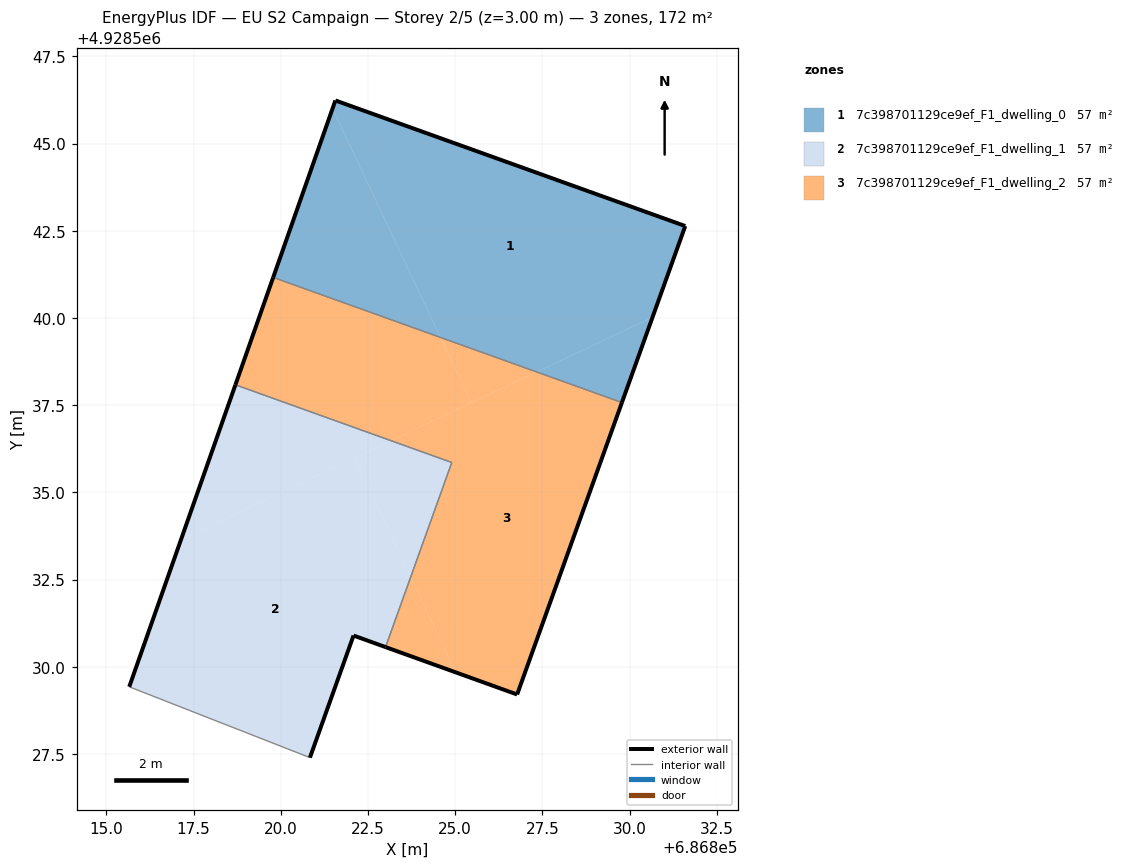
=== STOREY PLAN SPEC (per zone: floor XY polygon, exterior-wall plan segments, windows/doors) ===
zone 1: 7c398701129ce9ef_F1_dwelling_0  (57.2 m²)
  floor: (686830.66, 4928540.02) (686831.60, 4928542.63) (686821.57, 4928546.23) (686821.48, 4928546.00) (686824.58, 4928539.44) (686827.34, 4928538.45)
  floor: (686824.58, 4928539.44) (686821.48, 4928546.00) (686819.78, 4928541.16)
  floor: (686829.78, 4928537.57) (686830.66, 4928540.02) (686827.34, 4928538.45)
  exterior wall: (686831.60, 4928542.63) – (686829.78, 4928537.57)  [5.4 m]
  exterior wall: (686819.78, 4928541.16) – (686821.57, 4928546.23)  [5.4 m]
  exterior wall: (686821.57, 4928546.23) – (686831.60, 4928542.63)  [10.7 m]
  interior walls: 1
zone 2: 7c398701129ce9ef_F1_dwelling_1  (57.2 m²)
  floor: (686820.84, 4928527.39) (686822.09, 4928530.89) (686823.01, 4928530.56) (686823.72, 4928532.57) (686822.11, 4928535.99) (686817.14, 4928533.64) (686815.66, 4928529.42)
  floor: (686823.16, 4928536.48) (686818.70, 4928538.08) (686817.14, 4928533.64)
  floor: (686823.72, 4928532.57) (686824.90, 4928535.86) (686823.16, 4928536.48) (686822.11, 4928535.99)
  exterior wall: (686815.66, 4928529.42) – (686818.70, 4928538.08)  [9.2 m]
  exterior wall: (686823.01, 4928530.56) – (686822.09, 4928530.89)  [1.0 m]
  exterior wall: (686822.09, 4928530.89) – (686820.84, 4928527.39)  [3.7 m]
  interior walls: 3
zone 3: 7c398701129ce9ef_F1_dwelling_2  (57.2 m²)
  floor: (686826.78, 4928529.20) (686829.78, 4928537.57) (686827.34, 4928538.45) (686823.16, 4928536.48) (686824.90, 4928535.86) (686823.72, 4928532.57) (686825.01, 4928529.84)
  floor: (686825.01, 4928529.84) (686823.72, 4928532.57) (686823.01, 4928530.56)
  floor: (686825.46, 4928537.57) (686824.58, 4928539.44) (686819.78, 4928541.16) (686818.70, 4928538.08) (686823.16, 4928536.48)
  floor: (686827.34, 4928538.45) (686824.58, 4928539.44) (686825.46, 4928537.57)
  exterior wall: (686818.70, 4928538.08) – (686819.78, 4928541.16)  [3.3 m]
  exterior wall: (686829.78, 4928537.57) – (686826.78, 4928529.20)  [8.9 m]
  exterior wall: (686826.78, 4928529.20) – (686823.01, 4928530.56)  [4.0 m]
  interior walls: 3

=== DERIVED (storey summary) ===
Building: EU S2 Campaign
Storey: 2 of 5  (floor level z = 3.00 m)
Storey gross floor area: 171.6 m²
Zones on this storey: 3
  - 7c398701129ce9ef_F1_dwelling_0: floor 57.2 m²; exterior wall 21.4 m (64.2 m²); WWR 0.0%
  - 7c398701129ce9ef_F1_dwelling_1: floor 57.2 m²; exterior wall 13.9 m (41.6 m²); WWR 0.0%
  - 7c398701129ce9ef_F1_dwelling_2: floor 57.2 m²; exterior wall 16.2 m (48.5 m²); WWR 0.0%
Zone adjacency (shared interzone walls):
  - 7c398701129ce9ef_F1_dwelling_0 ↔ 7c398701129ce9ef_F1_dwelling_2
  - 7c398701129ce9ef_F1_dwelling_1 ↔ 7c398701129ce9ef_F1_dwelling_2